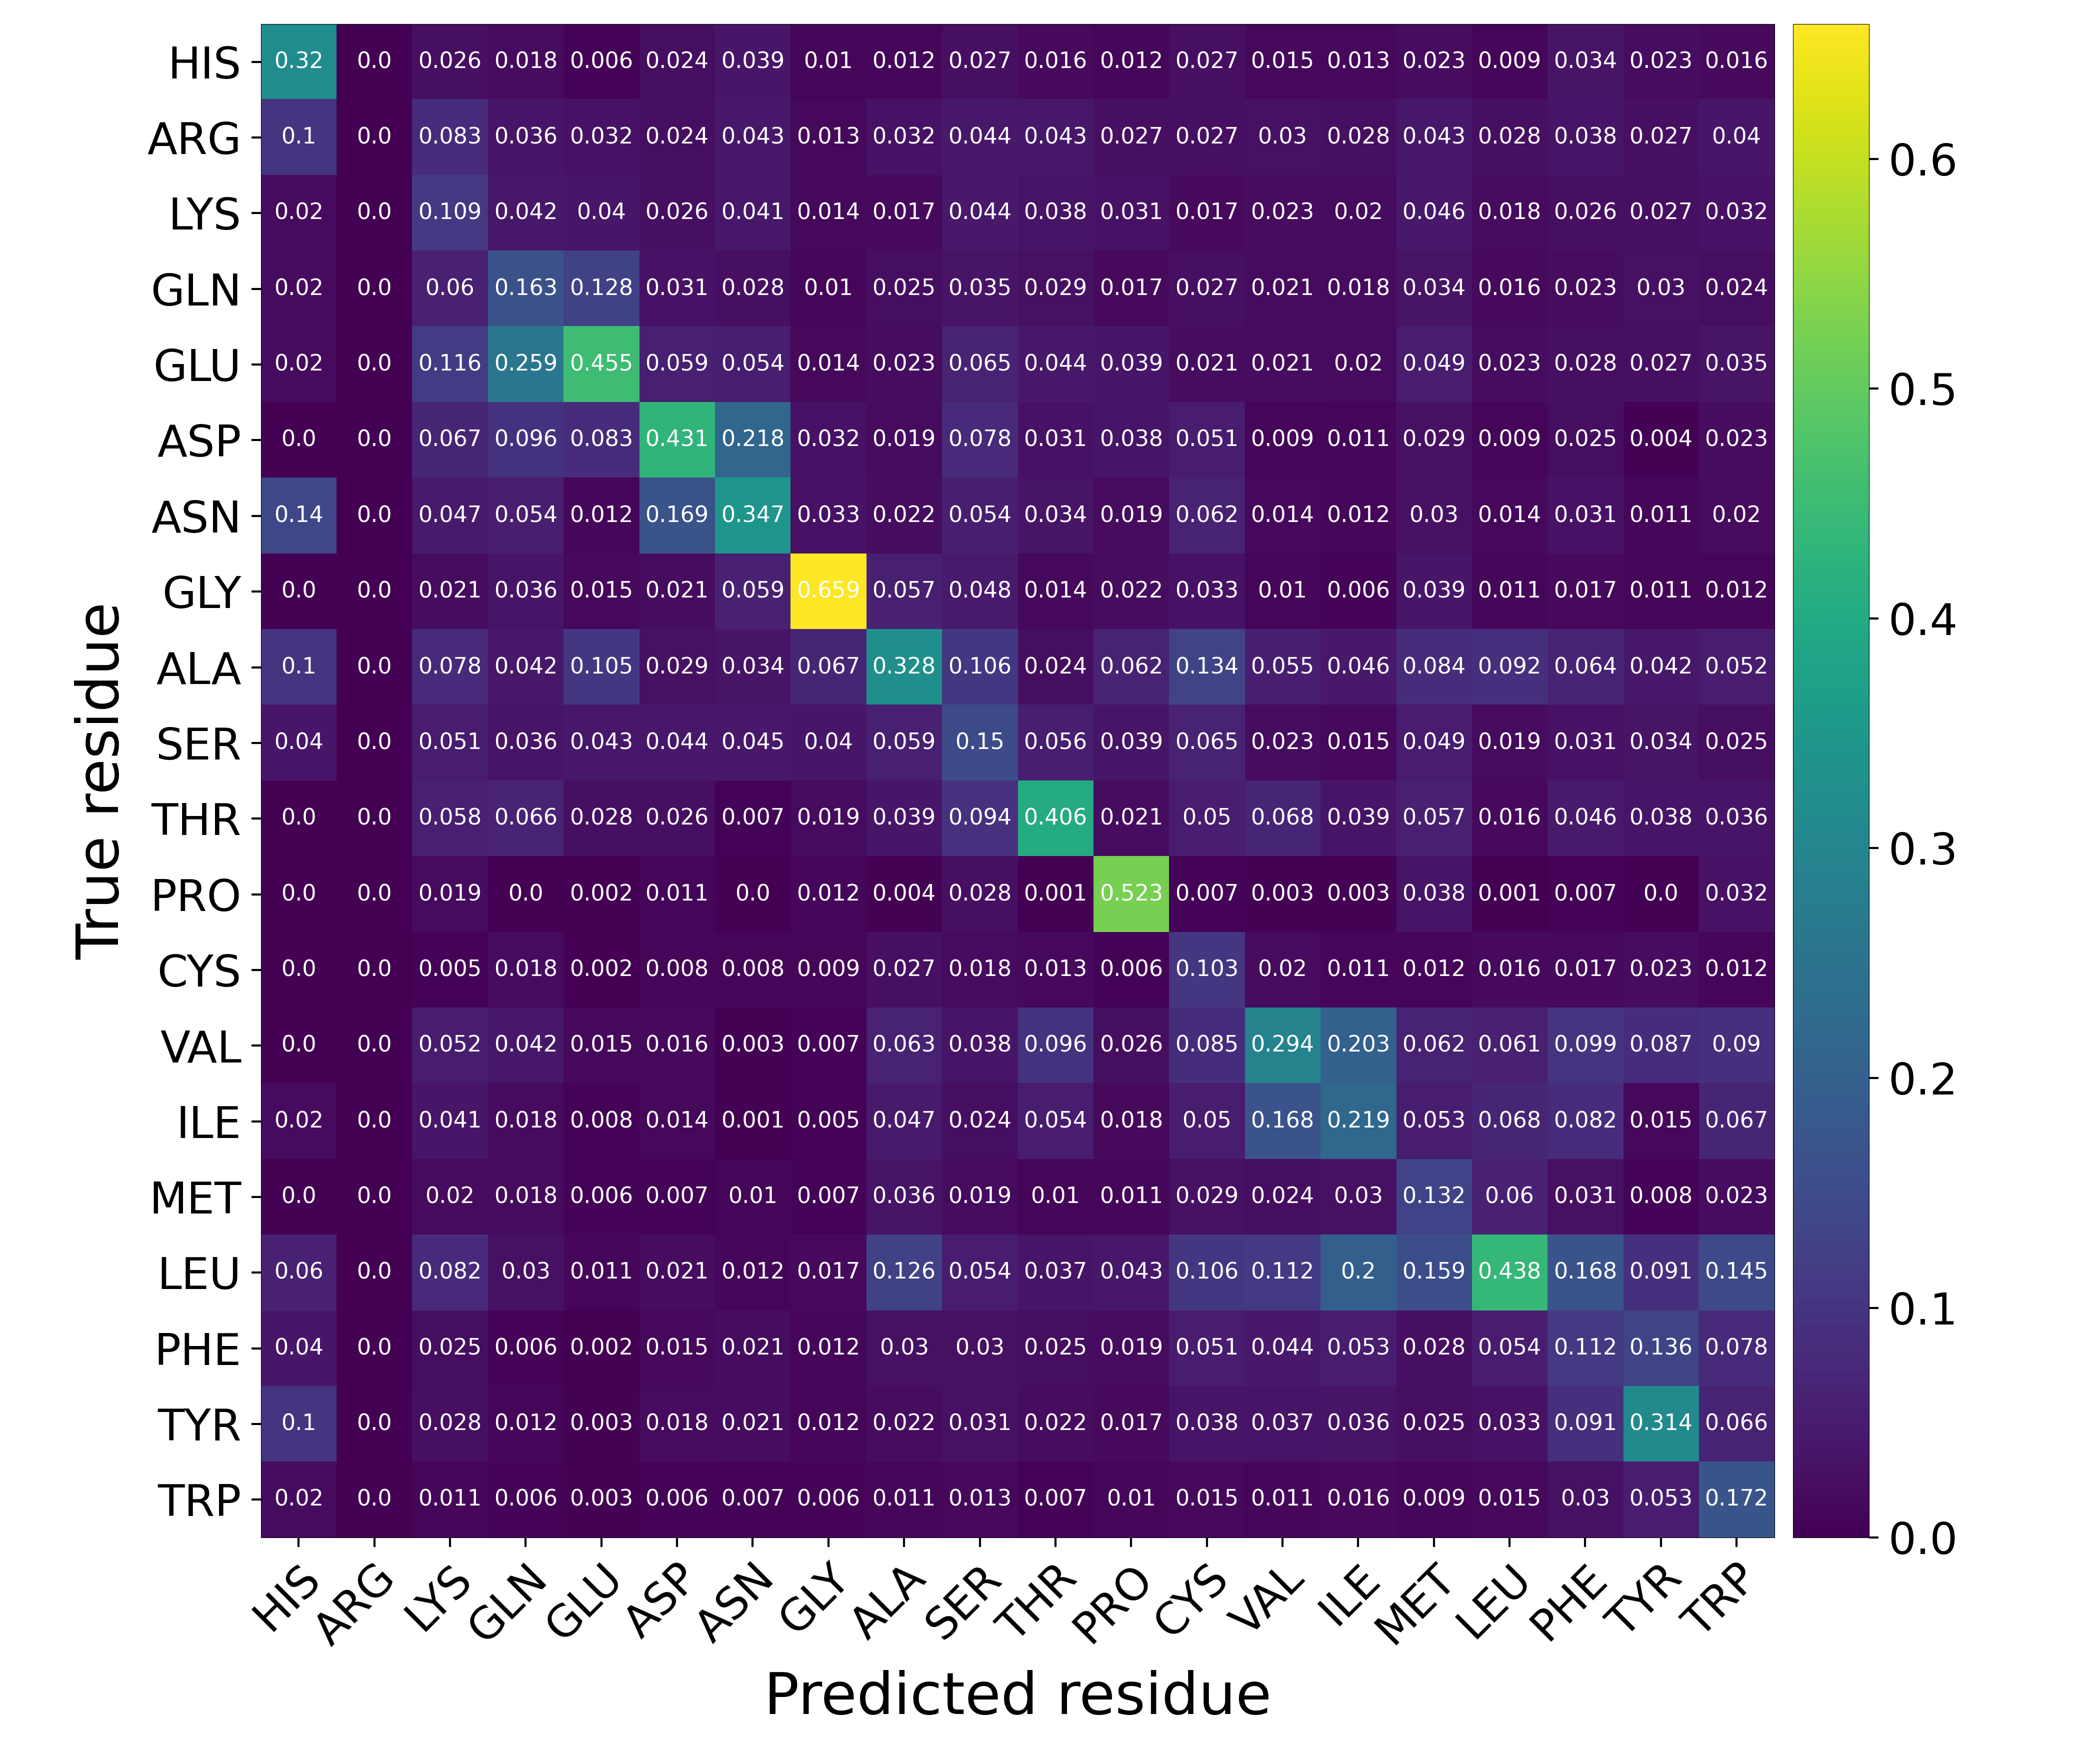

The data file committed next to this chart (first rows):
Predicted residue, True residue, Value
HIS, HIS, 0.32
HIS, ARG, 0.0
HIS, LYS, 0.02609
HIS, GLN, 0.01807
HIS, GLU, 0.006173
HIS, ASP, 0.02352
HIS, ASN, 0.03947
HIS, GLY, 0.01039
HIS, ALA, 0.01247
HIS, SER, 0.0273
HIS, THR, 0.01571
HIS, PRO, 0.0119
HIS, CYS, 0.02699
HIS, VAL, 0.01526
HIS, ILE, 0.01346
HIS, MET, 0.02312
HIS, LEU, 0.0086
HIS, PHE, 0.03362
HIS, TYR, 0.02273
HIS, TRP, 0.01593
ARG, HIS, 0.1
ARG, ARG, 0.0
ARG, LYS, 0.08257
ARG, GLN, 0.03614
ARG, GLU, 0.03241
ARG, ASP, 0.02369
ARG, ASN, 0.04299
ARG, GLY, 0.01293
ARG, ALA, 0.03227
ARG, SER, 0.04413
ARG, THR, 0.04269
ARG, PRO, 0.02719
ARG, CYS, 0.02713
ARG, VAL, 0.02973
ARG, ILE, 0.0278
ARG, MET, 0.04335
ARG, LEU, 0.02819
ARG, PHE, 0.03762
ARG, TYR, 0.02652
ARG, TRP, 0.03983
LYS, HIS, 0.02
LYS, ARG, 0.0
LYS, LYS, 0.1093
LYS, GLN, 0.04217
LYS, GLU, 0.04012
LYS, ASP, 0.02607
LYS, ASN, 0.04142
LYS, GLY, 0.0143
LYS, ALA, 0.01736
LYS, SER, 0.04377
LYS, THR, 0.03826
LYS, PRO, 0.03121
LYS, CYS, 0.01704
LYS, VAL, 0.02251
LYS, ILE, 0.02042
LYS, MET, 0.04566
LYS, LEU, 0.01816
LYS, PHE, 0.02625
LYS, TYR, 0.02652
LYS, TRP, 0.03215
... 340 more rows
